Dataset: images (GitHub, shabazpatel/wbc-classification). Classes: eosinophil, lymphocyte, monocyte, neutrophil.

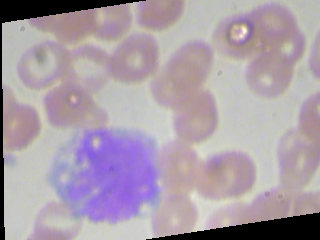
Label: monocyte

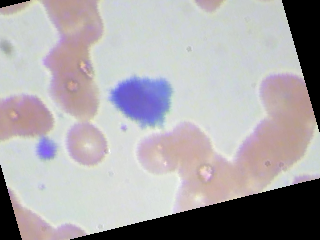
Label: lymphocyte

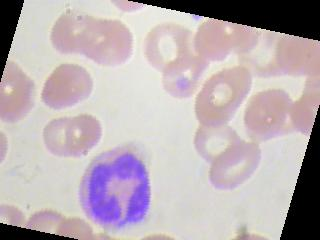
Label: neutrophil

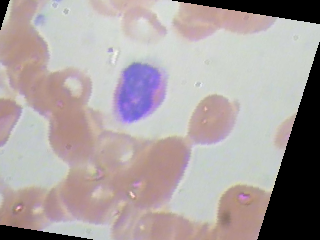
Label: eosinophil

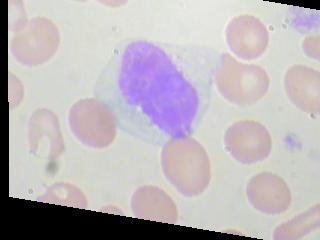
Label: monocyte

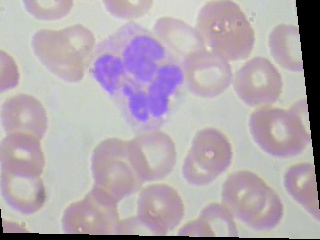
Label: neutrophil
